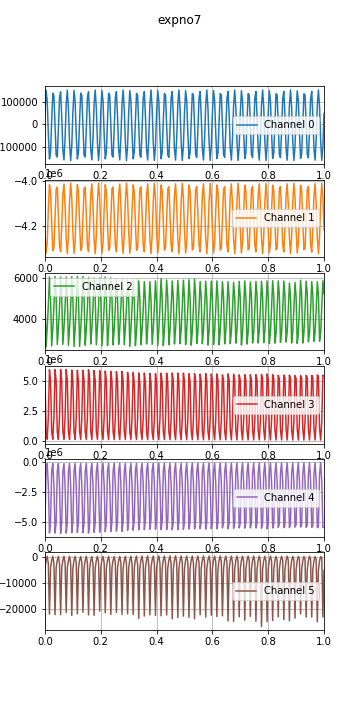

Source data for this figure (header and first rows):
time, , , , , , , 
0.0, 1597403221, 55973, -4225597, 4919, 4921626, -4928204, -4054, 
0.004, 1597403221, 149080, -4319187, 2619, 730500, -739787, -1125, 
0.008, 1597403221, 100331, -4269369, 3565, 156481, -160367, 341, 
0.012, 1597403221, -44930, -4123314, 4668, 2029801, -2012789, -2504, 
0.016, 1597403221, -152015, -4016431, 6048, 5935485, -5899767, -21845, 
0.02, 1597403221, -121473, -4048223, 4968, 4978180, -4984715, -4106, 
0.024, 1597403221, 18308, -4188429, 2664, 751275, -760632, -1122, 
0.028, 1597403221, 137677, -4306678, 3521, 159324, -163223, 388, 
0.032, 1597403221, 125799, -4293962, 4592, 2045086, -2027696, -2621, 
0.036, 1597403221, -6251, -4162144, 6066, 5947093, -5911174, -22078, 
0.04, 1597403221, -135955, -4033760, 5029, 5009867, -5016361, -4095, 
0.044, 1597403221, -142946, -4027226, 2739, 774259, -783669, -1150, 
0.048, 1597403221, -20742, -4148284, 3534, 152487, -156425, 314, 
0.052, 1597403221, 117254, -4285332, 4558, 2030283, -2013330, -2515, 
0.056, 1597403221, 142991, -4311340, 6035, 5959192, -5923126, -22023, 
0.06, 1597403221, 32555, -4202214, 5031, 5031331, -5037854, -4138, 
0.064, 1597403221, -111498, -4058750, 2739, 787292, -796658, -1172, 
0.068, 1597403221, -155604, -4013532, 3549, 154166, -158143, 414, 
0.072, 1597403221, -58702, -4109462, 4596, 2028119, -2011027, -2270, 
0.076, 1597403221, 89144, -4257463, 6040, 5946234, -5910570, -21224, 
0.08, 1597403221, 150897, -4320522, 5038, 5016542, -5023050, -4144, 
0.084, 1597403221, 69136, -4239291, 2695, 772813, -782104, -1173, 
0.088, 1597403221, -80179, -4088899, 3518, 150039, -153930, 341, 
0.092, 1597403221, -158615, -4009576, 4593, 2003754, -1986641, -2553, 
0.096, 1597403221, -93233, -4075144, 6061, 5911637, -5875039, -22338, 
0.1, 1597403221, 55129, -4224780, 4955, 4992106, -4998517, -4159, 
0.104, 1597403221, 148950, -4319099, 2639, 767866, -777179, -1200, 
0.108, 1597403221, 101057, -4270104, 3489, 147311, -151280, 318, 
0.112, 1597403221, -44012, -4124239, 4632, 1985391, -1968862, -2098, 
0.116, 1597403221, -151733, -4016726, 6076, 5896162, -5860108, -21763, 
0.12, 1597403221, -122059, -4047649, 4998, 4999093, -5005523, -4170, 
0.124, 1597403221, 17383, -4187544, 2639, 772392, -781707, -1209, 
0.128, 1597403221, 137279, -4306307, 3462, 146938, -150763, 250, 
0.132, 1597403221, 126312, -4294486, 4548, 1975892, -1959315, -2030, 
0.136, 1597403221, -5307, -4163067, 6052, 5896317, -5860612, -21076, 
0.14, 1597403221, -135472, -4034242, 5065, 5034365, -5040702, -4203, 
0.144, 1597403221, -143377, -4026801, 2704, 795587, -804907, -1214, 
0.148, 1597403221, -21675, -4147310, 3445, 146288, -150297, 375, 
0.152, 1597403221, 116645, -4284747, 4537, 1988209, -1971656, -2149, 
0.156, 1597403221, 143299, -4311571, 6002, 5934856, -5898000, -22173, 
0.16, 1597403221, 33488, -4203148, 5067, 5116734, -5123012, -4241, 
0.164, 1597403221, -110795, -4059390, 2759, 824294, -833609, -1255, 
0.168, 1597403221, -155804, -4013262, 3513, 141574, -145554, 266, 
0.172, 1597403221, -59631, -4108468, 4549, 1958063, -1941345, -2617, 
0.176, 1597403221, 88360, -4256626, 5985, 5881055, -5844162, -22312, 
0.18, 1597403221, 150969, -4320575, 5013, 5040729, -5047159, -4140, 
0.184, 1597403221, 69949, -4240107, 2720, 796952, -806266, -1192, 
0.188, 1597403221, -79349, -4089794, 3560, 141805, -145796, 327, 
0.192, 1597403221, -158548, -4009679, 4630, 1955153, -1939173, -2016, 
0.196, 1597403221, -94022, -4074316, 6000, 5864670, -5829860, -20681, 
0.2, 1597403221, 54235, -4223827, 4962, 5025452, -5031793, -4119, 
0.204, 1597403221, 148770, -4318850, 2658, 798465, -807774, -1204, 
0.208, 1597403221, 101732, -4270796, 3488, 139113, -143167, 300, 
0.212, 1597403221, -43126, -4125133, 4599, 1942927, -1927331, -2069, 
0.216, 1597403221, -151485, -4016925, 6043, 5837175, -5802144, -21318, 
0.22, 1597403221, -122701, -4046965, 5017, 5028710, -5034988, -4159, 
0.224, 1597403221, 16437, -4186606, 2686, 799133, -808559, -1170, 
0.228, 1597403221, 136892, -4305973, 3437, 135222, -139411, 314, 
0.232, 1597403221, 126825, -4295038, 4539, 1919009, -1903465, -2345, 
0.236, 1597403221, -4365, -4164066, 6000, 5807235, -5771715, -21994, 
... 2,650 more rows
